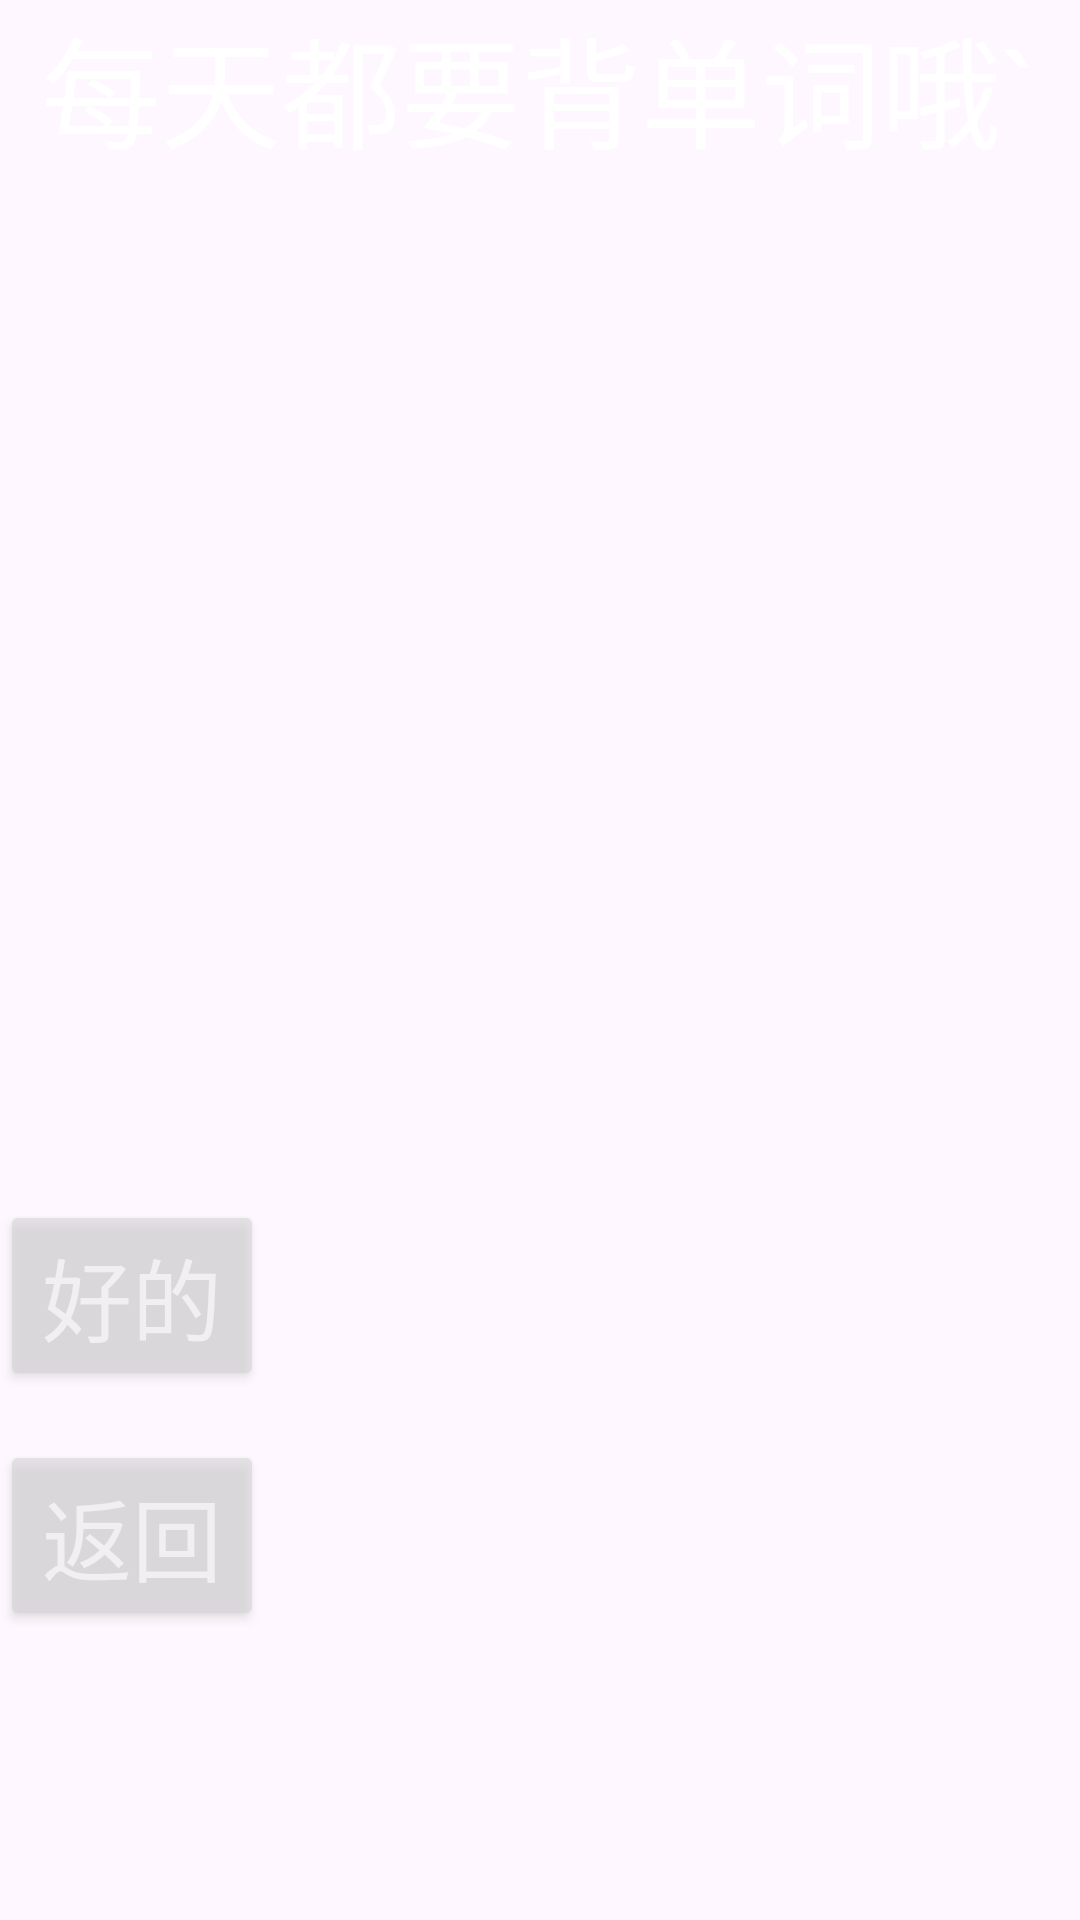

Write the Android layout XML for this screen, with the resource values it uses.
<!-- AndroidManifest.xml: application theme Theme.MWord -->
<!-- res/layout/activity_exit.xml -->
<?xml version="1.0" encoding="utf-8"?>
<RelativeLayout xmlns:android="http://schemas.android.com/apk/res/android"
    xmlns:app="http://schemas.android.com/apk/res-auto"
    xmlns:tools="http://schemas.android.com/tools"
    android:layout_width="match_parent"
    android:layout_height="match_parent"
    tools:context=".Exit"
    android:background="@drawable/ic_greeny">

    <TextView
        android:layout_width="wrap_content"
        android:layout_height="wrap_content"
        android:text="每天都要背单词哦`"
        android:textSize="40dp"
        android:textColor="@color/white"
        android:layout_centerHorizontal="true"
        ></TextView>

    <Button
        android:id="@+id/exit"
        android:layout_width="wrap_content"
        android:layout_height="wrap_content"
        android:alpha="0.6"
        android:text="好的"
        android:textColor="@color/white"
        android:textSize="30dp"
        android:layout_marginTop="400dp"
        ></Button>

    <Button
        android:id="@+id/back"
        android:layout_width="wrap_content"
        android:layout_height="wrap_content"
        android:alpha="0.6"
        android:text="返回"
        android:textColor="@color/white"
        android:textSize="30dp"
        android:layout_marginTop="480dp"
        ></Button>
</RelativeLayout>
<!-- resources referenced by this layout -->
<resources>
  <style name="Theme.MWord" parent="Base.Theme.MWord" />
  <style name="Base.Theme.MWord" parent="Theme.Material3.DayNight.NoActionBar">
          
          
      </style>
  <!-- not gathered from this repository: default colours our renderer supplied (Android Studio template values) -->
  <color name="white">#FFFFFFFF</color>
</resources>
